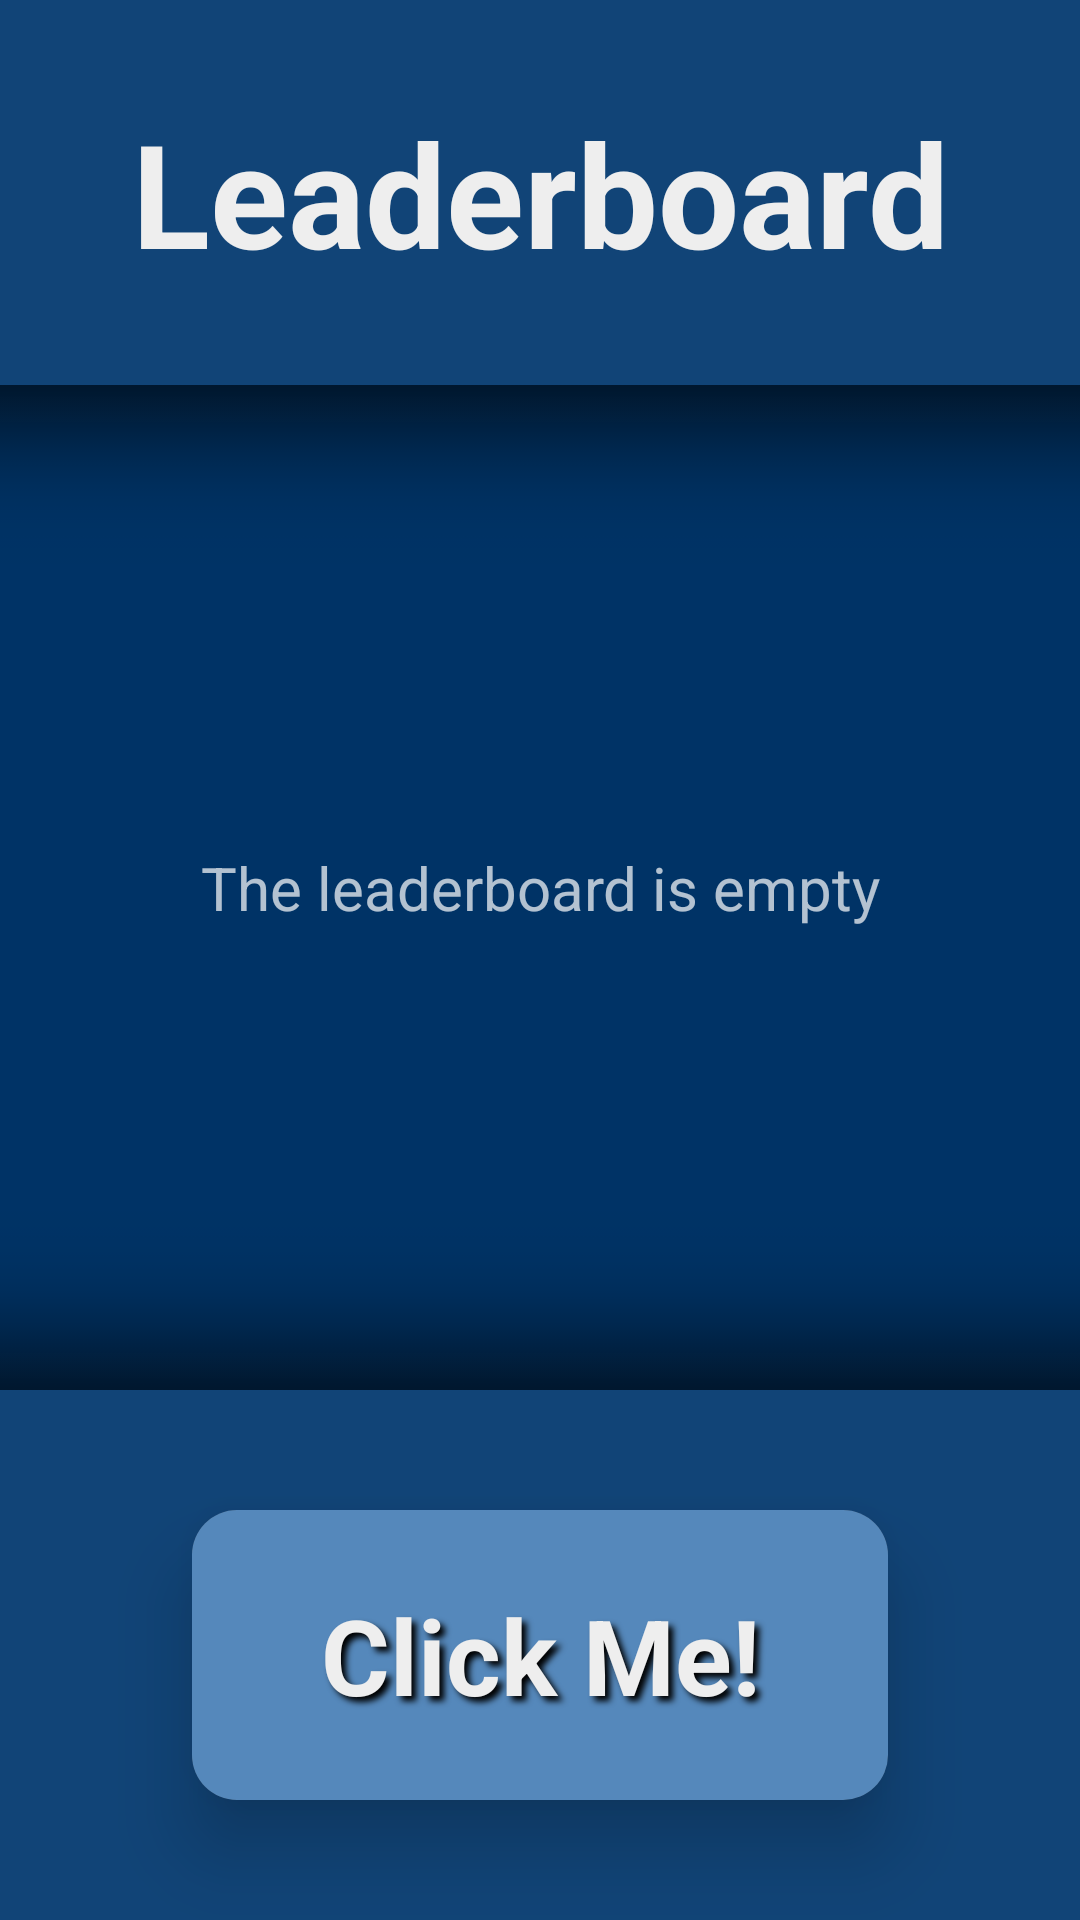

The Android layout XML behind this screen, and the referenced resources:
<!-- AndroidManifest.xml: application theme Theme.My8Puzzle -->
<!-- res/layout/activity_leaderboard.xml -->
<?xml version="1.0" encoding="utf-8"?>
<androidx.constraintlayout.widget.ConstraintLayout xmlns:android="http://schemas.android.com/apk/res/android"
    xmlns:app="http://schemas.android.com/apk/res-auto"
    xmlns:tools="http://schemas.android.com/tools"
    android:layout_width="match_parent"
    android:layout_height="match_parent"
    android:background="@color/m_blue_primary_darker"
    tools:context=".LeaderboardActivity">

    <TextView
        android:id="@+id/leaderboards_title_tv"

        android:layout_width="wrap_content"
        android:layout_height="wrap_content"
        android:layout_marginTop="32dp"
        android:text="@string/btn_text_tv_leaderboard"

        android:textColor="@color/m_white"
        android:textSize="48sp"

        android:textStyle="bold"

        app:layout_constraintEnd_toEndOf="parent"
        app:layout_constraintStart_toStartOf="parent"
        app:layout_constraintTop_toTopOf="parent" />

    <include
        android:id="@+id/leaderboards_back_btn"
        layout="@layout/card_btn"

        android:layout_width="0dp"
        android:layout_height="wrap_content"

        android:layout_marginStart="64dp"
        android:layout_marginEnd="64dp"
        android:layout_marginBottom="40dp"

        app:layout_constraintBottom_toBottomOf="parent"
        app:layout_constraintEnd_toEndOf="parent"
        app:layout_constraintStart_toStartOf="parent" />

    <TextView
        android:id="@+id/leaderboard_empty_tv"

        android:text="@string/main_empty_tv_text"
        android:textSize="20sp"
        android:gravity="center"
        android:background="@color/m_blue_primary_darkest"

        android:layout_width="0dp"
        android:layout_height="0dp"

        app:layout_constraintBottom_toBottomOf="@+id/leaderboards_list_rv"
        app:layout_constraintEnd_toEndOf="parent"
        app:layout_constraintStart_toStartOf="parent"
        app:layout_constraintTop_toTopOf="@+id/leaderboards_list_rv" />

    <androidx.recyclerview.widget.RecyclerView
        android:id="@+id/leaderboards_list_rv"

        android:layout_width="0dp"

        android:layout_height="0dp"
        android:layout_marginTop="32dp"

        android:layout_marginBottom="40dp"

        app:layout_constraintBottom_toTopOf="@+id/leaderboards_back_btn"
        app:layout_constraintEnd_toEndOf="parent"
        app:layout_constraintStart_toStartOf="parent"
        app:layout_constraintTop_toBottomOf="@+id/leaderboards_title_tv" />

    <ImageView
        android:id="@+id/main_top_shadow_iv"

        android:alpha="0.75"
        android:adjustViewBounds="true"

        android:layout_width="wrap_content"
        android:layout_height="wrap_content"

        app:layout_constraintEnd_toEndOf="parent"
        app:layout_constraintStart_toStartOf="parent"
        app:layout_constraintTop_toTopOf="@+id/leaderboards_list_rv"

        android:contentDescription="@string/main_top_shadow_iv_desc"
        app:srcCompat="@drawable/shadow" />

    <ImageView
        android:id="@+id/main_bottom_shadow_iv"

        android:adjustViewBounds="true"
        android:alpha="0.75"
        android:rotation="180"

        android:layout_width="wrap_content"
        android:layout_height="wrap_content"

        app:layout_constraintBottom_toBottomOf="@+id/leaderboards_list_rv"
        app:layout_constraintEnd_toEndOf="parent"
        app:layout_constraintStart_toStartOf="parent"

        android:contentDescription="@string/main_bottom_shadow_iv_desc"
        app:srcCompat="@drawable/shadow" />

</androidx.constraintlayout.widget.ConstraintLayout>
<!-- res/layout/card_btn.xml (included above) -->
<?xml version="1.0" encoding="utf-8"?>
<androidx.cardview.widget.CardView
    xmlns:android="http://schemas.android.com/apk/res/android"
    xmlns:app="http://schemas.android.com/apk/res-auto"

    android:layout_width="match_parent"
    android:layout_height="wrap_content"

    app:cardElevation="15dp"
    app:cardCornerRadius="15dp">

    <RelativeLayout
        android:id="@+id/btn_background_rl"

        android:layout_width="match_parent"
        android:layout_height="match_parent"

        android:background="@color/m_blue_primary">
        <TextView
            android:id="@+id/btn_text_tv"

            android:text = "@string/btn_text_tv_placeholder"
            android:textColor="@color/m_white"
            android:textSize="35sp"
            android:textStyle="bold"

            android:layout_width="match_parent"
            android:layout_height="wrap_content"

            android:shadowColor="@color/black"
            android:shadowRadius="5"
            android:shadowDx="5"
            android:shadowDy="5"

            android:gravity="center"
            android:layout_marginVertical="25dp"
            />
    </RelativeLayout>

</androidx.cardview.widget.CardView>
<!-- resources referenced by this layout -->
<resources>
  <color name="black">#FF000000</color>
  <color name="m_blue_primary">#58B</color>
  <color name="m_blue_primary_darker">#147</color>
  <color name="m_blue_primary_darkest">#036</color>
  <color name="m_white">#EEE</color>
  <!-- drawable shadow: png bitmap (drawable, 4400 bytes) -->
  <string name="btn_text_tv_leaderboard">Leaderboard</string>
  <string name="btn_text_tv_placeholder">Click Me!</string>
  <string name="main_bottom_shadow_iv_desc">Bottom shadow</string>
  <string name="main_empty_tv_text">The leaderboard is empty</string>
  <string name="main_top_shadow_iv_desc">Top shadow</string>
  <style name="Theme.My8Puzzle" parent="Base.Theme.My8Puzzle" />
  <style name="Base.Theme.My8Puzzle" parent="Theme.AppCompat.NoActionBar">
          
          <item name="colorPrimary">@color/m_blue_primary</item>
          <item name="colorPrimaryVariant">@color/m_blue_primary_dark</item>
          <item name="colorOnPrimary">@color/m_white</item>
          
          <item name="colorSecondary">@color/m_yellow_secondary</item>
          <item name="colorSecondaryVariant">@color/m_yellow_secondary_dark</item>
          <item name="colorOnSecondary">@color/m_black</item>
          
          <item name="android:statusBarColor">@color/m_blue_primary_darker</item>
          
          <item name="android:navigationBarColor">@color/m_blue_primary_darker</item>
      </style>
  <color name="m_blue_primary_dark">#369</color>
  <color name="m_yellow_secondary">#FB0</color>
  <color name="m_yellow_secondary_dark">#F90</color>
  <color name="m_black">#151515</color>
</resources>
